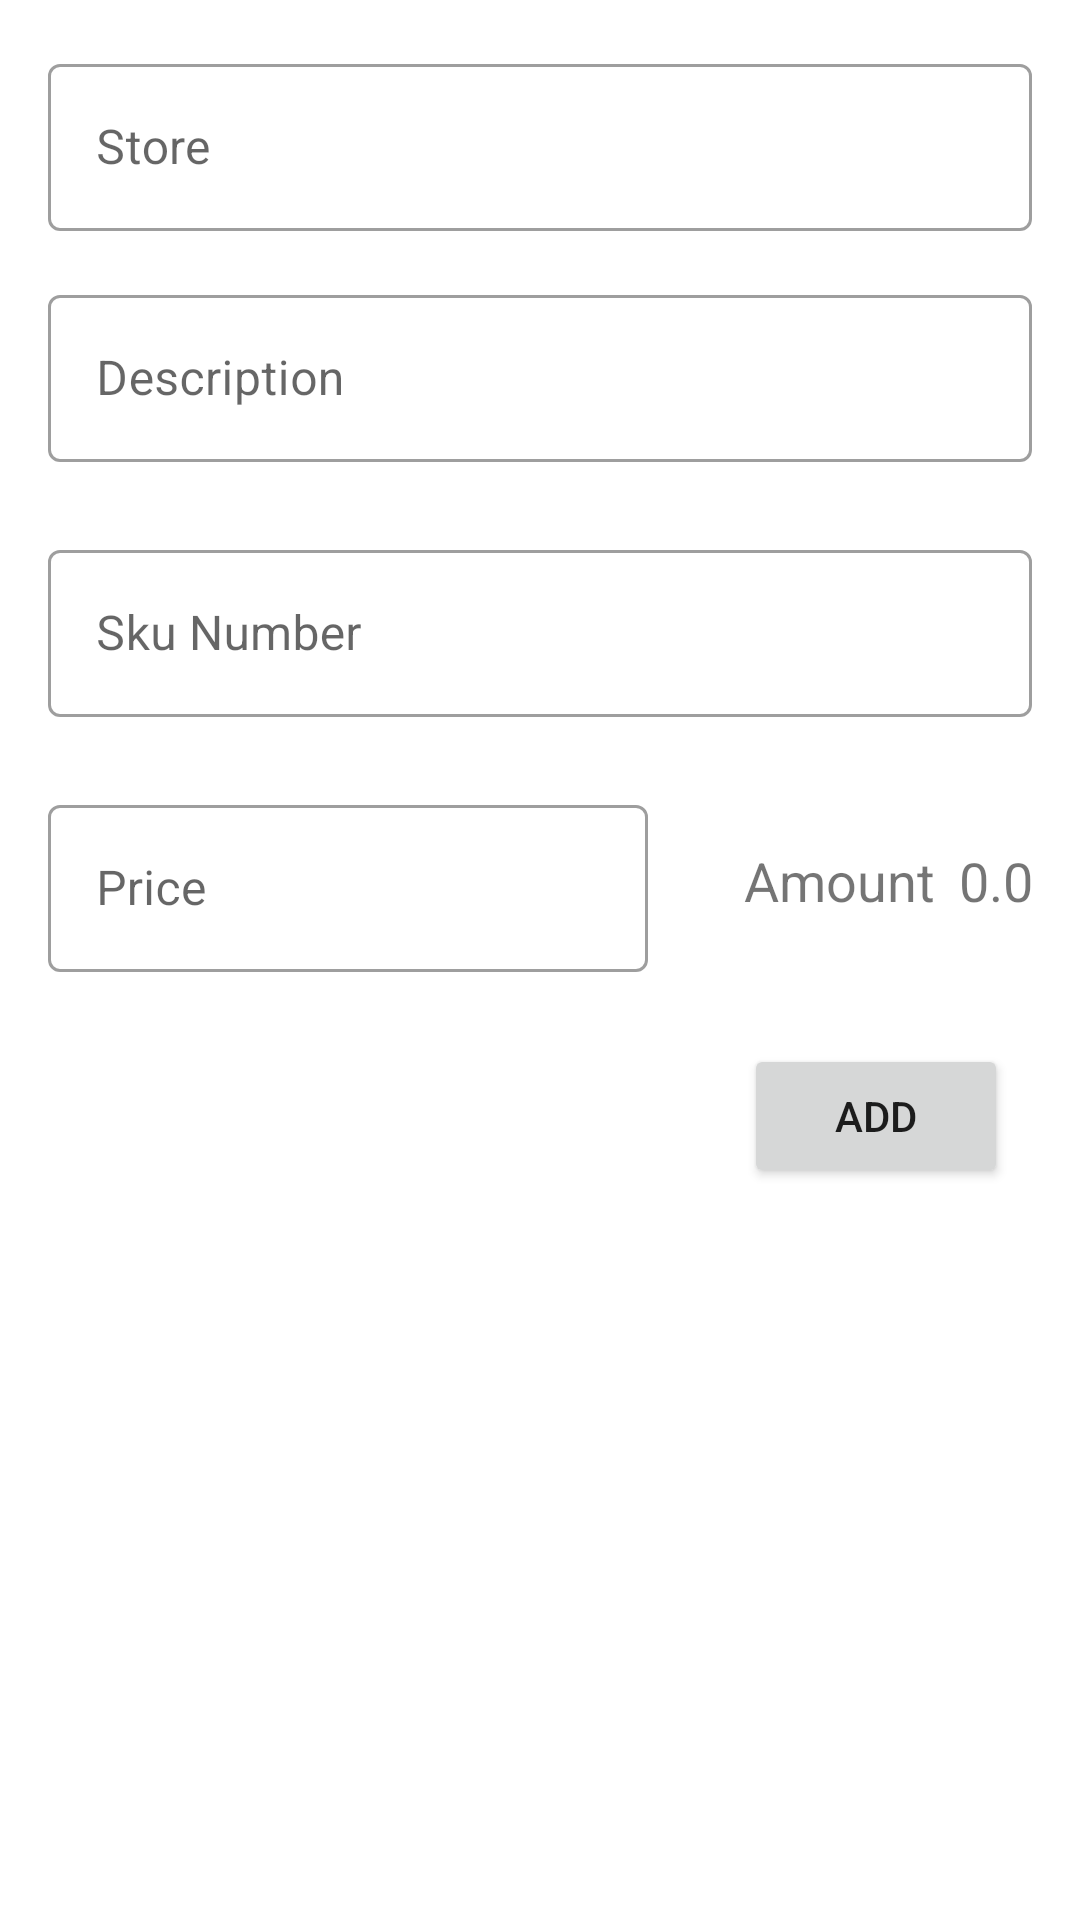

Here is an Android app screen rendered from its layout file. Give the layout XML and the strings, colors and styles it references.
<!-- AndroidManifest.xml: application theme Theme.StyledEmployee -->
<!-- res/layout/fragment_checkout.xml -->
<?xml version="1.0" encoding="utf-8"?>
<androidx.constraintlayout.widget.ConstraintLayout
    xmlns:android="http://schemas.android.com/apk/res/android"
    xmlns:app="http://schemas.android.com/apk/res-auto"
    xmlns:tools="http://schemas.android.com/tools"
    android:layout_width="match_parent"
    android:layout_height="match_parent"
    tools:context=".CheckoutFragment">
    <com.google.android.material.textfield.TextInputLayout
        android:id="@+id/storeInputLayout"
        style="@style/Widget.MaterialComponents.TextInputLayout.OutlinedBox"
        android:layout_width="0dp"
        android:layout_height="wrap_content"
        android:layout_marginStart="16dp"
        android:layout_marginTop="16dp"
        android:layout_marginEnd="16dp"
        android:hint="Store"
        app:layout_constraintEnd_toEndOf="parent"
        app:layout_constraintStart_toStartOf="parent"
        app:layout_constraintTop_toTopOf="parent">

        <com.google.android.material.textfield.TextInputEditText
            android:id="@+id/storeEditText"
            android:layout_width="match_parent"
            android:layout_height="wrap_content" />
    </com.google.android.material.textfield.TextInputLayout>

    <com.google.android.material.textfield.TextInputLayout
        android:id="@+id/descriptionInputLayout"
        style="@style/Widget.MaterialComponents.TextInputLayout.OutlinedBox"
        android:layout_width="0dp"
        android:layout_height="wrap_content"
        android:layout_marginStart="16dp"
        android:layout_marginTop="16dp"
        android:layout_marginEnd="16dp"
        android:hint="Description"
        app:layout_constraintEnd_toEndOf="parent"
        app:layout_constraintStart_toStartOf="parent"
        app:layout_constraintTop_toBottomOf="@id/storeInputLayout">

        <com.google.android.material.textfield.TextInputEditText
            android:id="@+id/descriptionEditText"
            android:layout_width="match_parent"
            android:layout_height="wrap_content" />
    </com.google.android.material.textfield.TextInputLayout>

    <com.google.android.material.textfield.TextInputLayout
        android:id="@+id/skuInputLayout"
        style="@style/Widget.MaterialComponents.TextInputLayout.OutlinedBox"
        android:layout_width="0dp"
        android:layout_height="wrap_content"
        android:layout_marginStart="16dp"
        android:layout_marginTop="24dp"
        android:layout_marginEnd="16dp"
        android:hint="Sku Number"
        app:layout_constraintEnd_toEndOf="parent"
        app:layout_constraintStart_toStartOf="parent"
        app:layout_constraintTop_toBottomOf="@+id/descriptionInputLayout">

        <com.google.android.material.textfield.TextInputEditText
            android:id="@+id/skuEditText"
            android:layout_width="match_parent"
            android:layout_height="wrap_content" />
    </com.google.android.material.textfield.TextInputLayout>


    <com.google.android.material.textfield.TextInputLayout
        android:id="@+id/textInputLayout"
        style="@style/Widget.MaterialComponents.TextInputLayout.OutlinedBox"
        android:layout_width="200dp"
        android:layout_height="wrap_content"
        android:layout_marginStart="16dp"
        android:layout_marginTop="24dp"
        android:hint="Price"
        app:layout_constraintStart_toStartOf="parent"
        app:layout_constraintTop_toBottomOf="@+id/skuInputLayout">

        <com.google.android.material.textfield.TextInputEditText
            android:id="@+id/priceEditText"
            android:layout_width="match_parent"
            android:layout_height="wrap_content"
            android:digits="0123456789"
            android:inputType="number"
            android:maxLength="6" />
    </com.google.android.material.textfield.TextInputLayout>

    <Button
        android:id="@+id/addItem"
        android:layout_width="wrap_content"
        android:layout_height="wrap_content"
        android:layout_marginTop="24dp"
        android:layout_marginEnd="24dp"
        android:text="ADD"
        app:layout_constraintEnd_toEndOf="parent"
        app:layout_constraintTop_toBottomOf="@+id/textInputLayout" />

    <TextView
        android:id="@+id/actualPriceText"
        android:layout_width="wrap_content"
        android:layout_height="wrap_content"
        android:layout_marginStart="8dp"
        android:text="0.0"
        android:textSize="18sp"
        app:layout_constraintBottom_toTopOf="@+id/addItem"
        app:layout_constraintStart_toEndOf="@+id/textView4"
        app:layout_constraintTop_toBottomOf="@+id/skuInputLayout" />

    <TextView
        android:id="@+id/textView4"
        android:layout_width="wrap_content"
        android:layout_height="wrap_content"
        android:layout_marginStart="32dp"
        android:text="Amount"
        android:textSize="18sp"
        app:layout_constraintBottom_toTopOf="@+id/addItem"
        app:layout_constraintStart_toEndOf="@+id/textInputLayout"
        app:layout_constraintTop_toBottomOf="@+id/skuInputLayout" />
</androidx.constraintlayout.widget.ConstraintLayout>
<!-- resources referenced by this layout -->
<resources>
  <style name="Theme.StyledEmployee" parent="Theme.MaterialComponents.DayNight.DarkActionBar">
          
          <item name="colorPrimary">@color/purple_500</item>
          <item name="colorPrimaryVariant">@color/purple_700</item>
          <item name="colorOnPrimary">@color/white</item>
          
          <item name="colorSecondary">@color/teal_200</item>
          <item name="colorSecondaryVariant">@color/teal_700</item>
          <item name="colorOnSecondary">@color/black</item>
          
          <item name="android:statusBarColor" tools:targetApi="l">?attr/colorPrimaryVariant</item>
          
      </style>
  <!-- not gathered from this repository: default colours our renderer supplied (Android Studio template values) -->
  <color name="purple_500">#FF6200EE</color>
  <color name="purple_700">#FF3700B3</color>
  <color name="teal_200">#FF03DAC5</color>
  <color name="teal_700">#FF018786</color>
  <color name="black">#FF000000</color>
  <color name="white">#FFFFFFFF</color>
</resources>
